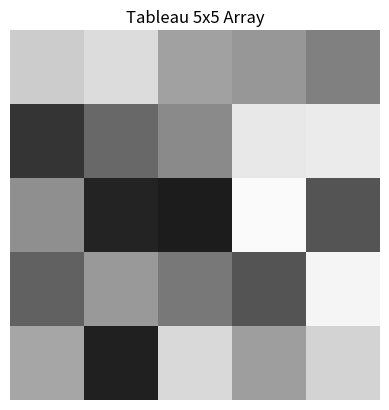
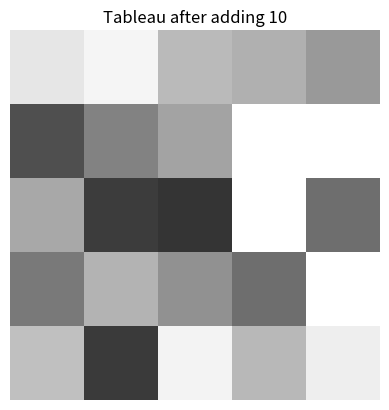

The matplotlib source for these figures, in order:
import numpy as np
import matplotlib.pyplot as plt

tableau = np.random.randint(0, 100, size=(5, 5))
plt.imshow(tableau, cmap='gray', vmin=0, vmax=100)
plt.title("Tableau 5x5 Array")
plt.axis('off')
plt.show()

print("Min value:", tableau.min())
print("Max value:", tableau.max())
print("Average value:", tableau.mean())

tableau = tableau + 10
print("\nAfter adding 10 to each element:")
plt.imshow(tableau, cmap='gray', vmin=0, vmax=100)
plt.title("Tableau after adding 10")
plt.axis('off')
plt.show() 
